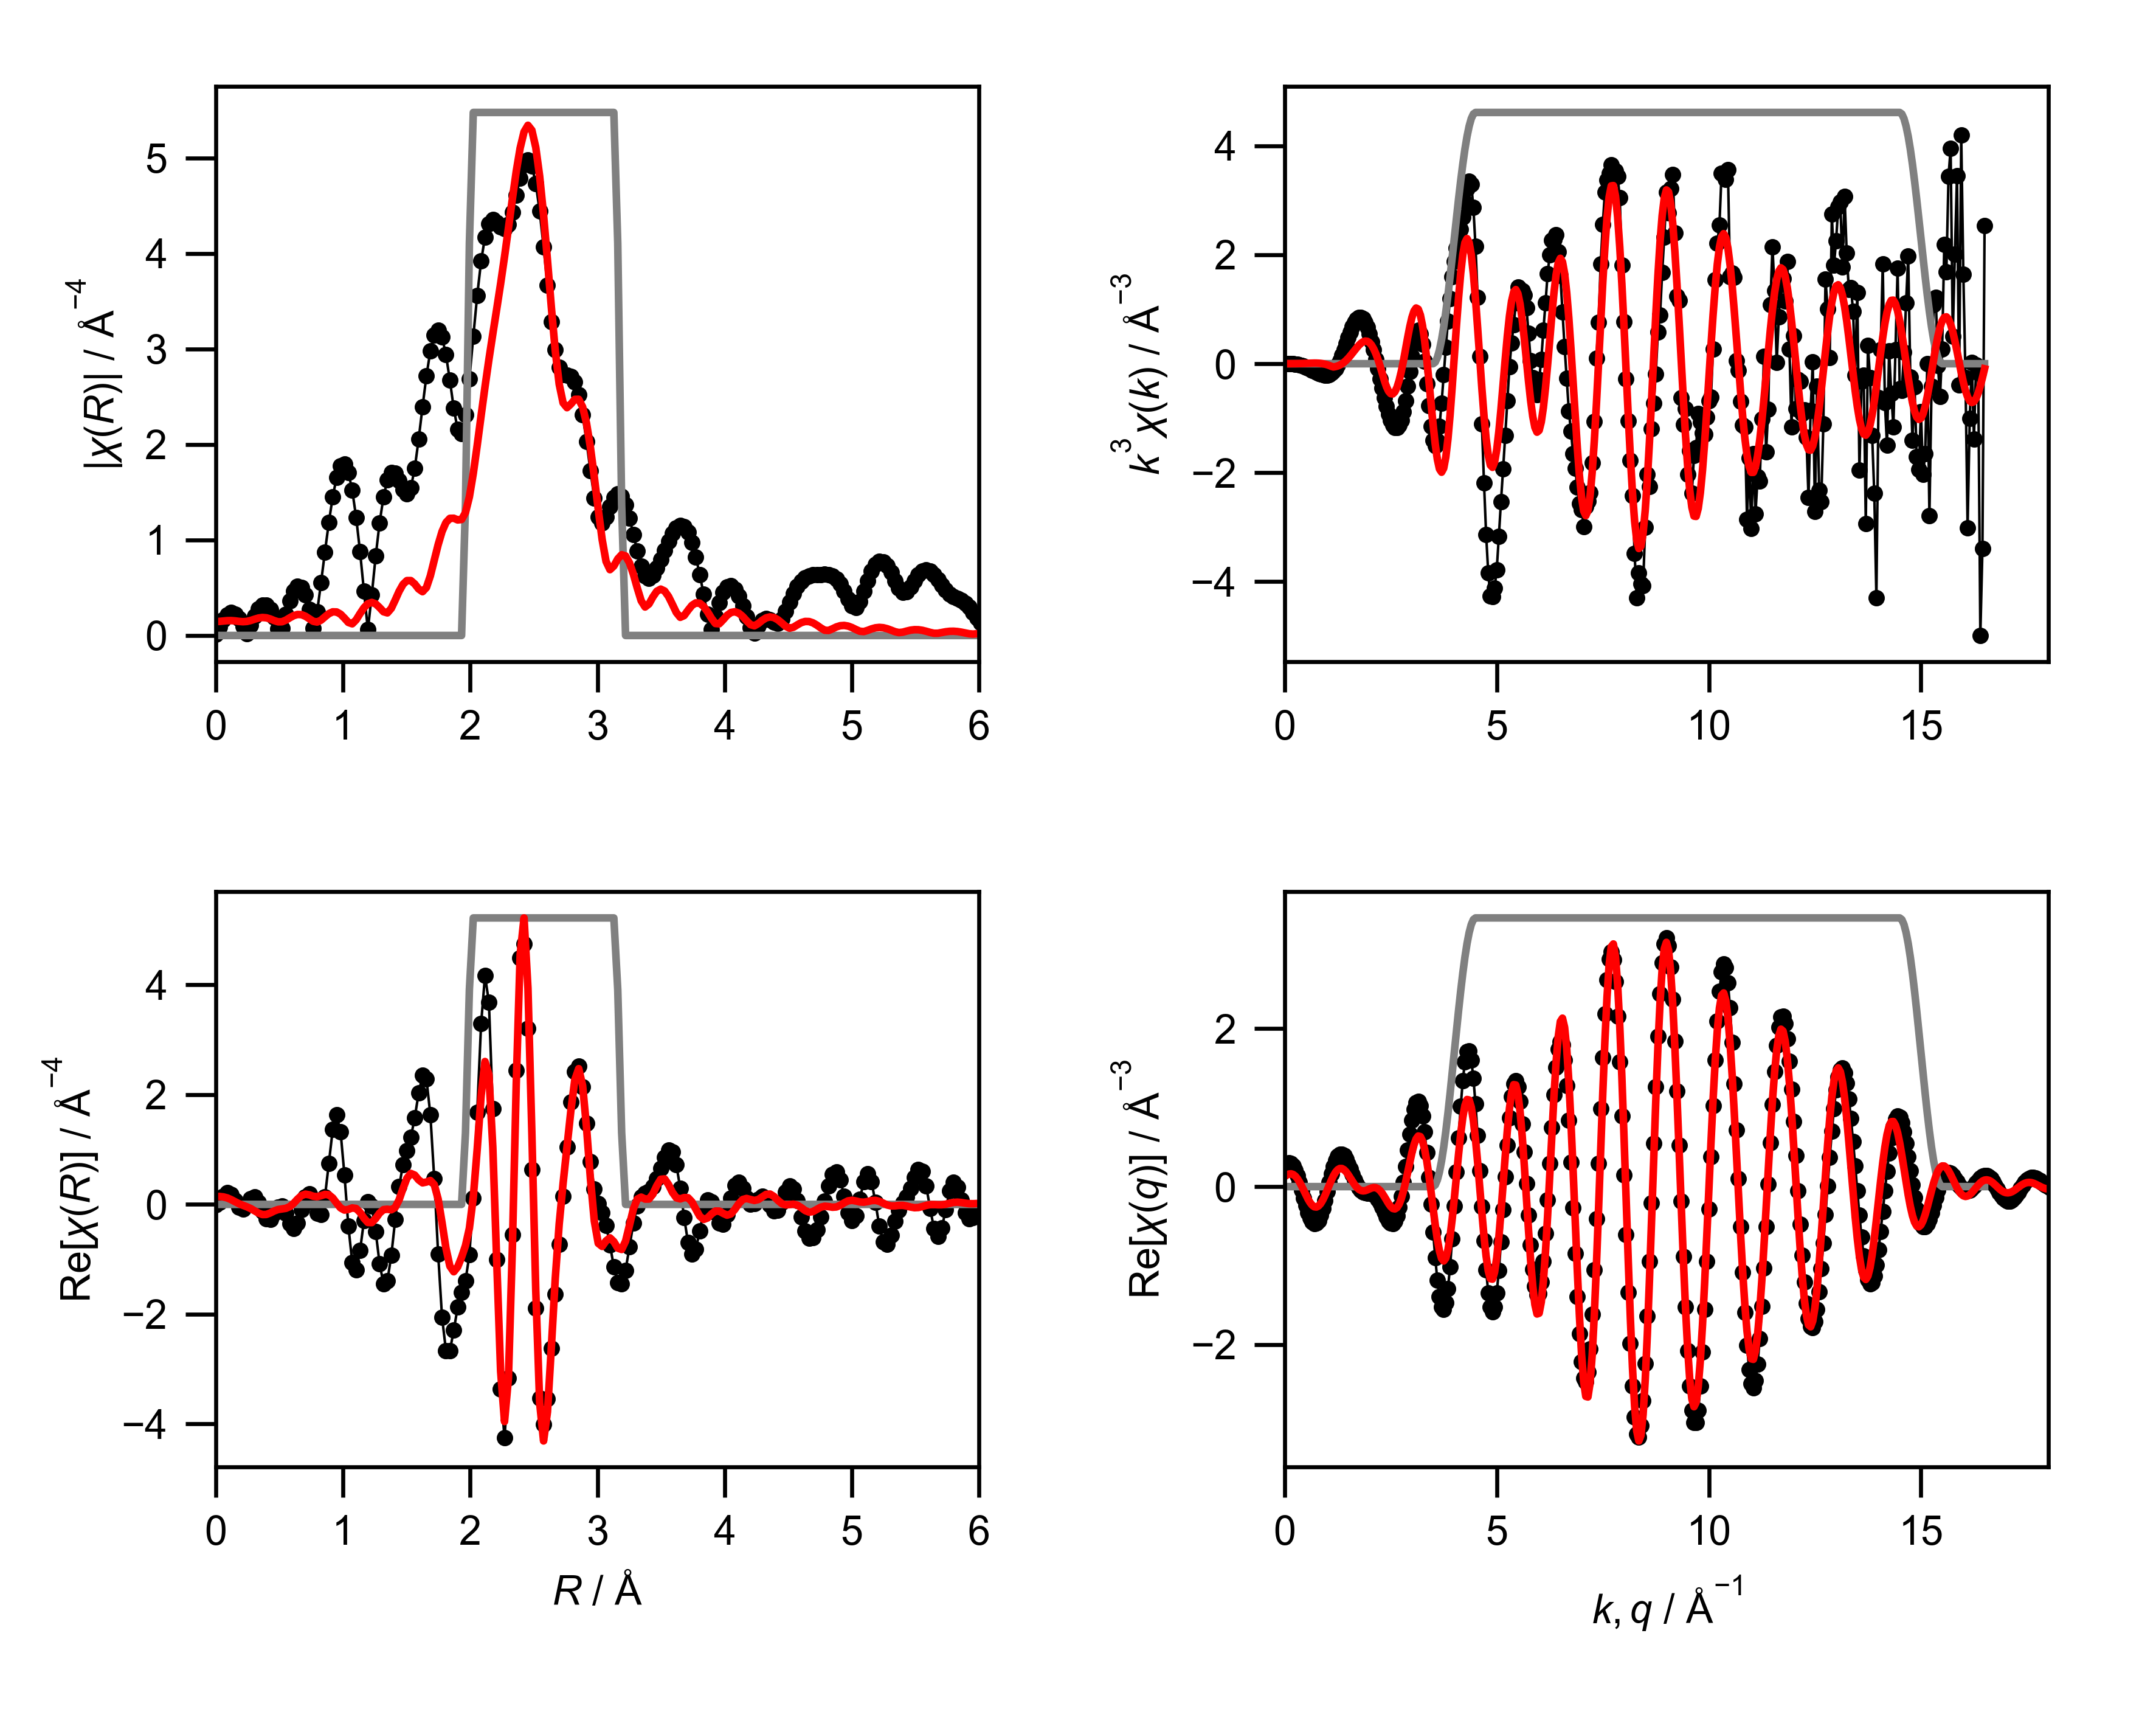

Source data for this figure (header and first rows):
mea_k, mea_chik, mea_k3chik, mea_r, mea_chir_mag, mea_chir_re, mea_chir_im, mea_q, mea_chiq_mag, mea_chiq_re, mea_chiq_im, fit_k, fit_chik, fit_k3chik, fit_r, fit_chir_mag, fit_chir_re, fit_chir_im, fit_q, fit_chiq_mag, fit_chiq_re, fit_chiq_im, win_k, win_r
0.0, -0.6524, -0.0, 0.0, 0.01168, -0.01168, 0.0, 0.0, 0.2726, 0.2674, -0.05301, 0.0, 0.07554, 0.0, 0.0, 0.1456, 0.1456, 0.0, 0.0, 0.1364, 0.1257, -0.05313, 0.0, 0.0
0.05, -0.644, -8.050123407996126e-05, 0.03068, 0.08941, 0.03837, 0.08075, 0.05, 0.2917, 0.2916, 0.008496, 0.05, 0.07513, 9.390649814587625e-06, 0.03068, 0.1475, 0.144, -0.03179, 0.05, 0.1479, 0.1459, -0.02451, 0.0, 0.0
0.1, -0.6341, -0.0006341, 0.06136, 0.1651, 0.1455, 0.07793, 0.1, 0.3104, 0.3002, 0.07905, 0.1, 0.07471, 7.470940894884615e-05, 0.06136, 0.1518, 0.1364, -0.06652, 0.1, 0.1592, 0.1588, 0.01119, 0.0, 0.0
0.15, -0.6227, -0.002102, 0.09204, 0.2174, 0.2163, -0.02229, 0.15, 0.3286, 0.2902, 0.1543, 0.15, 0.074, 0.0002497, 0.09204, 0.1555, 0.1176, -0.1018, 0.15, 0.1702, 0.1621, 0.05187, 0.0, 0.0
0.2, -0.6099, -0.00488, 0.1227, 0.2383, 0.1839, -0.1514, 0.2, 0.3463, 0.2598, 0.2289, 0.2, 0.07296, 0.0005837, 0.1227, 0.1561, 0.08619, -0.1301, 0.2, 0.1808, 0.1541, 0.09469, 0.0, 0.0
0.25, -0.5959, -0.009311, 0.1534, 0.2238, 0.06514, -0.2141, 0.25, 0.3632, 0.2089, 0.2971, 0.25, 0.07157, 0.001118, 0.1534, 0.1528, 0.0481, -0.145, 0.25, 0.1911, 0.1339, 0.1363, 0.0, 0.0
0.3, -0.5806, -0.01568, 0.1841, 0.1751, -0.05216, -0.1671, 0.3, 0.3793, 0.1392, 0.3528, 0.3, 0.06977, 0.001884, 0.1841, 0.1475, 0.01221, -0.147, 0.3, 0.2009, 0.1019, 0.1731, 0.0, 0.0
0.35, -0.5641, -0.02419, 0.2148, 0.09785, -0.07976, -0.05668, 0.35, 0.3945, 0.05404, 0.3908, 0.35, 0.06751, 0.002894, 0.2148, 0.1442, -0.01704, -0.1432, 0.35, 0.2101, 0.05943, 0.2016, 0.0, 0.0
0.4, -0.5465, -0.03498, 0.2454, 0.01695, -0.002946, 0.01669, 0.4, 0.4088, -0.04169, 0.4067, 0.4, 0.06473, 0.004143, 0.2454, 0.147, -0.04368, -0.1404, 0.4, 0.2189, 0.008808, 0.2187, 0.0, 0.0
0.45, -0.5277, -0.04808, 0.2761, 0.106, 0.1041, -0.01982, 0.45, 0.422, -0.1418, 0.3975, 0.45, 0.06138, 0.005594, 0.2761, 0.157, -0.07606, -0.1374, 0.45, 0.227, -0.04666, 0.2222, 0.0, 0.0
0.5, -0.5071, -0.06339, 0.3068, 0.2017, 0.1357, -0.1492, 0.5, 0.4341, -0.2393, 0.3622, 0.5, 0.0574, 0.007176, 0.3068, 0.1708, -0.1173, -0.1241, 0.5, 0.2345, -0.1031, 0.2107, 0.0, 0.0
0.55, -0.4846, -0.08063, 0.3375, 0.2766, 0.04103, -0.2736, 0.55, 0.445, -0.327, 0.3017, 0.55, 0.05274, 0.008775, 0.3375, 0.1829, -0.1591, -0.09019, 0.55, 0.2413, -0.1561, 0.1841, 0.0, 0.0
0.6, -0.4605, -0.09947, 0.3682, 0.3187, -0.1312, -0.2904, 0.6, 0.4546, -0.3983, 0.2191, 0.6, 0.04736, 0.01023, 0.3682, 0.1886, -0.1852, -0.03548, 0.6, 0.2474, -0.2016, 0.1435, 0.0, 0.0
0.65, -0.4343, -0.1193, 0.3988, 0.3195, -0.2667, -0.1759, 0.65, 0.4629, -0.4473, 0.1192, 0.65, 0.04124, 0.01132, 0.3988, 0.1851, -0.1833, 0.02607, 0.65, 0.2528, -0.2357, 0.09122, 0.0, 0.0
0.7, -0.4055, -0.1391, 0.4295, 0.2758, -0.2756, -0.008587, 0.7, 0.4697, -0.4697, 0.008254, 0.7, 0.03437, 0.01179, 0.4295, 0.1729, -0.1559, 0.07488, 0.7, 0.2573, -0.2554, 0.03071, 0.0, 0.0
0.75, -0.3777, -0.1593, 0.4602, 0.1898, -0.167, 0.09016, 0.75, 0.4752, -0.4632, -0.1062, 0.75, 0.02678, 0.0113, 0.4602, 0.1561, -0.1199, 0.1001, 0.75, 0.261, -0.2588, -0.03388, 0.0, 0.0
0.8, -0.3473, -0.1778, 0.4909, 0.07085, -0.04631, 0.05361, 0.8, 0.4791, -0.4275, -0.2162, 0.8, 0.01855, 0.009495, 0.4909, 0.1431, -0.0937, 0.1082, 0.8, 0.2638, -0.2449, -0.09787, 0.0, 0.0
0.85, -0.3106, -0.1908, 0.5216, 0.07885, -0.03357, -0.07135, 0.85, 0.4815, -0.3648, -0.3142, 0.85, 0.009757, 0.005992, 0.5216, 0.1438, -0.08221, 0.118, 0.85, 0.2657, -0.2146, -0.1566, 0.0, 0.0
0.9, -0.2763, -0.2014, 0.5522, 0.2254, -0.1639, -0.1548, 0.9, 0.4822, -0.279, -0.3933, 0.9, 0.0005609, 0.0004089, 0.5522, 0.1606, -0.07168, 0.1437, 0.9, 0.2666, -0.1698, -0.2056, 0.0, 0.0
0.95, -0.2426, -0.208, 0.5829, 0.3601, -0.35, -0.08488, 0.95, 0.4813, -0.1762, -0.4479, 0.95, -0.008855, -0.007592, 0.5829, 0.1854, -0.04088, 0.1809, 0.95, 0.2666, -0.1137, -0.2412, 0.0, 0.0
1.0, -0.2074, -0.2074, 0.6136, 0.4625, -0.4419, 0.1367, 1.0, 0.4788, -0.06345, -0.4746, 1.0, -0.01826, -0.01826, 0.6136, 0.2079, 0.01982, 0.207, 1.0, 0.2656, -0.05026, -0.2608, 0.0, 0.0
1.05, -0.1721, -0.1992, 0.6443, 0.5151, -0.3436, 0.3838, 1.05, 0.4746, 0.05131, -0.4718, 1.05, -0.02739, -0.03171, 0.6443, 0.2202, 0.0969, 0.1977, 1.05, 0.2636, 0.01567, -0.2632, 0.0, 0.0
1.1, -0.1287, -0.1713, 0.675, 0.5046, -0.09757, 0.495, 1.1, 0.4686, 0.1602, -0.4404, 1.1, -0.03595, -0.04784, 0.675, 0.2182, 0.1606, 0.1478, 1.1, 0.2606, 0.07927, -0.2482, 0.0, 0.0
1.15, -0.08884, -0.1351, 0.7056, 0.4231, 0.1348, 0.401, 1.15, 0.461, 0.2558, -0.3834, 1.15, -0.0389, -0.05916, 0.7056, 0.2017, 0.1863, 0.07724, 1.15, 0.2565, 0.1359, -0.2175, 0.0, 0.0
1.2, -0.05042, -0.08713, 0.7363, 0.2708, 0.1909, 0.192, 1.2, 0.4516, 0.3322, -0.3058, 1.2, -0.03061, -0.0529, 0.7363, 0.1749, 0.1739, 0.0184, 1.2, 0.2513, 0.1815, -0.1738, 0.0, 0.0
1.25, -0.01254, -0.02449, 0.767, 0.07713, 0.04062, 0.06557, 1.25, 0.4404, 0.385, -0.2139, 1.25, -0.02143, -0.04185, 0.767, 0.1487, 0.1484, -0.009028, 1.25, 0.2451, 0.2133, -0.1208, 0.0, 0.0
1.3, 0.02757, 0.06057, 0.7977, 0.2455, -0.1664, 0.1805, 1.3, 0.4276, 0.4119, -0.1149, 1.3, -0.01152, -0.02531, 0.7977, 0.1407, 0.14, -0.01372, 1.3, 0.2378, 0.2293, -0.06294, 0.0, 0.0
1.35, 0.06244, 0.1536, 0.8283, 0.5525, -0.1884, 0.5194, 1.35, 0.4131, 0.4128, -0.0162, 1.35, -0.001131, -0.002783, 0.8283, 0.1603, 0.1582, -0.02583, 1.35, 0.2294, 0.2293, -0.004897, 0.0, 0.0
1.4, 0.0918, 0.2519, 0.859, 0.875, 0.136, 0.8644, 1.4, 0.397, 0.3898, 0.07534, 1.4, 0.009458, 0.02595, 0.859, 0.1954, 0.182, -0.07111, 1.4, 0.2199, 0.2144, 0.04884, 0.0, 0.0
1.45, 0.1202, 0.3666, 0.8897, 1.184, 0.7477, 0.9181, 1.45, 0.3793, 0.3467, 0.1539, 1.45, 0.01994, 0.06079, 0.8897, 0.2284, 0.1752, -0.1465, 1.45, 0.2094, 0.1869, 0.09439, 0.0, 0.0
1.5, 0.1428, 0.4818, 0.9204, 1.453, 1.364, 0.5009, 1.5, 0.3602, 0.2888, 0.2152, 1.5, 0.03, 0.1013, 0.9204, 0.2476, 0.1171, -0.2181, 1.5, 0.1977, 0.15, 0.1288, 0.0, 0.0
1.55, 0.157, 0.5845, 0.9511, 1.657, 1.628, -0.3069, 1.55, 0.3397, 0.2223, 0.2569, 1.55, 0.03932, 0.1464, 0.9511, 0.2465, 0.02272, -0.2454, 1.55, 0.1851, 0.1079, 0.1504, 0.0, 0.0
1.6, 0.1663, 0.6813, 0.9817, 1.775, 1.328, -1.178, 1.6, 0.3181, 0.1534, 0.2786, 1.6, 0.04757, 0.1949, 0.9817, 0.2233, -0.06428, -0.2139, 1.6, 0.1714, 0.0647, 0.1587, 0.0, 0.0
1.65, 0.1696, 0.762, 1.012, 1.795, 0.5407, -1.712, 1.65, 0.2955, 0.08787, 0.2821, 1.65, 0.05446, 0.2446, 1.012, 0.1821, -0.1037, -0.1496, 1.65, 0.1567, 0.02447, 0.1548, 0.0, 0.0
1.7, 0.167, 0.8205, 1.043, 1.709, -0.3943, -1.663, 1.7, 0.2724, 0.03056, 0.2706, 1.7, 0.0597, 0.2933, 1.043, 0.1366, -0.0913, -0.1016, 1.7, 0.1412, -0.009374, 0.1409, 0.0, 0.0
1.75, 0.1587, 0.8504, 1.074, 1.519, -1.059, -1.089, 1.75, 0.2491, -0.0153, 0.2487, 1.75, 0.06307, 0.338, 1.074, 0.1222, -0.0646, -0.1038, 1.75, 0.1248, -0.03437, 0.12, 0.0, 0.0
1.8, 0.146, 0.8517, 1.104, 1.236, -1.194, -0.3168, 1.8, 0.2266, -0.04828, 0.2214, 1.8, 0.0644, 0.3756, 1.104, 0.1638, -0.07504, -0.1456, 1.8, 0.1078, -0.04931, 0.09584, 0.0, 0.0
1.85, 0.1302, 0.8243, 1.135, 0.8753, -0.8393, 0.2485, 1.85, 0.2057, -0.06886, 0.1938, 1.85, 0.06359, 0.4027, 1.135, 0.2297, -0.1462, -0.1771, 1.85, 0.09038, -0.05429, 0.07226, 0.0, 0.0
1.9, 0.1104, 0.757, 1.166, 0.4623, -0.2976, 0.3538, 1.9, 0.188, -0.07927, 0.1705, 1.9, 0.06061, 0.4157, 1.166, 0.2908, -0.2514, -0.1462, 1.9, 0.07318, -0.05073, 0.05275, 0.0, 0.0
1.95, 0.08986, 0.6663, 1.197, 0.06144, 0.051, 0.03425, 1.95, 0.1755, -0.08316, 0.1546, 1.95, 0.05548, 0.4113, 1.197, 0.3323, -0.3298, -0.04041, 1.95, 0.05744, -0.04119, 0.04004, 0.0, 0.0
2.0, 0.06862, 0.549, 1.227, 0.4258, -0.02723, -0.4249, 2.0, 0.1704, -0.08513, 0.1476, 2.0, 0.04833, 0.3866, 1.227, 0.3464, -0.3318, 0.09933, 2.0, 0.04609, -0.02904, 0.03579, 0.0, 0.0
2.05, 0.04662, 0.4016, 1.258, 0.831, -0.4941, -0.6681, 2.05, 0.1742, -0.09001, 0.1492, 2.05, 0.0395, 0.3403, 1.258, 0.3312, -0.2578, 0.208, 2.05, 0.04419, -0.01808, 0.04033, 0.0, 0.0
2.1, 0.02777, 0.2572, 1.289, 1.18, -1.079, -0.4783, 2.1, 0.1874, -0.1023, 0.1571, 2.1, 0.02945, 0.2727, 1.289, 0.2925, -0.1585, 0.2458, 2.1, 0.05392, -0.01202, 0.05256, 0.0, 0.0
2.15, 0.007704, 0.07657, 1.319, 1.451, -1.446, 0.1095, 2.15, 0.209, -0.1252, 0.1673, 2.15, 0.01867, 0.1856, 1.319, 0.2487, -0.09522, 0.2297, 2.15, 0.07144, -0.01404, 0.07005, 0.0, 0.0
2.2, -0.008249, -0.08783, 1.35, 1.629, -1.39, 0.8478, 2.2, 0.2372, -0.1606, 0.1746, 2.2, 0.007541, 0.08029, 1.35, 0.2365, -0.08841, 0.2194, 2.2, 0.09305, -0.02633, 0.08925, 0.0, 0.0
2.25, -0.02475, -0.2819, 1.381, 1.709, -0.9319, 1.433, 2.25, 0.2706, -0.208, 0.1731, 2.25, -0.003633, -0.04138, 1.381, 0.2841, -0.09838, 0.2666, 2.25, 0.117, -0.0497, 0.1059, 0.0, 0.0
2.3, -0.03703, -0.4505, 1.411, 1.701, -0.2782, 1.678, 2.3, 0.3078, -0.2648, 0.157, 2.3, -0.01432, -0.1742, 1.411, 0.371, -0.05501, 0.3669, 2.3, 0.1423, -0.08339, 0.1154, 0.0, 0.0
2.35, -0.04822, -0.6258, 1.442, 1.626, 0.3216, 1.594, 2.35, 0.3481, -0.3262, 0.1215, 2.35, -0.02364, -0.3068, 1.442, 0.4626, 0.08337, 0.455, 2.35, 0.1688, -0.125, 0.1135, 0.0, 0.0
2.4, -0.05643, -0.78, 1.473, 1.53, 0.7287, 1.346, 2.4, 0.3906, -0.3854, 0.06332, 2.4, -0.0305, -0.4216, 1.473, 0.5354, 0.2889, 0.4508, 2.4, 0.1962, -0.1706, 0.09682, 0.0, 0.0
2.45, -0.06266, -0.9215, 1.503, 1.481, 0.9786, 1.112, 2.45, 0.4349, -0.4345, -0.01838, 2.45, -0.03432, -0.5048, 1.503, 0.5751, 0.4765, 0.322, 2.45, 0.2242, -0.2151, 0.06335, 0.0, 0.0
2.5, -0.06627, -1.035, 1.534, 1.547, 1.221, 0.9494, 2.5, 0.4806, -0.465, -0.1218, 2.5, -0.0352, -0.5499, 1.534, 0.5753, 0.5638, 0.1143, 2.5, 0.2529, -0.2526, 0.01275, 0.0, 0.0
2.55, -0.06777, -1.124, 1.565, 1.75, 1.58, 0.7531, 2.55, 0.5275, -0.4687, -0.2422, 2.55, -0.03343, -0.5544, 1.565, 0.5397, 0.5337, -0.08013, 2.55, 0.282, -0.2769, -0.05329, 0.0, 0.0
2.6, -0.06647, -1.168, 1.595, 2.054, 2.027, 0.3321, 2.6, 0.5753, -0.4389, -0.372, 2.6, -0.02931, -0.5152, 1.595, 0.4873, 0.4473, -0.1933, 2.6, 0.3116, -0.2827, -0.131, 0.0, 0.0
2.65, -0.06293, -1.171, 1.626, 2.396, 2.356, -0.4352, 2.65, 0.6238, -0.371, -0.5015, 2.65, -0.02322, -0.4321, 1.626, 0.4587, 0.3928, -0.2369, 2.65, 0.3415, -0.2654, -0.2149, 0.0, 0.0
2.7, -0.05728, -1.127, 1.657, 2.719, 2.286, -1.473, 2.7, 0.6728, -0.2638, -0.6189, 2.7, -0.01561, -0.3072, 1.657, 0.5025, 0.4075, -0.294, 2.7, 0.3716, -0.2223, -0.2978, 0.0, 0.0
2.75, -0.0499, -1.038, 1.687, 2.98, 1.637, -2.491, 2.75, 0.722, -0.1192, -0.7121, 2.75, -0.006942, -0.1444, 1.687, 0.6245, 0.4354, -0.4478, 2.75, 0.4019, -0.1531, -0.3716, 0.0, 0.0
2.8, -0.04005, -0.8792, 1.718, 3.146, 0.4673, -3.111, 2.8, 0.7715, 0.05685, -0.7694, 2.8, 0.002242, 0.04922, 1.718, 0.7872, 0.3602, -0.7, 2.8, 0.4323, -0.05984, -0.4282, 0.0, 0.0
2.85, -0.02942, -0.6811, 1.749, 3.197, -0.9077, -3.065, 2.85, 0.8209, 0.2546, -0.7804, 2.85, 0.0113, 0.2616, 1.749, 0.9514, 0.09554, -0.9466, 2.85, 0.4628, 0.05282, -0.4598, 0.0, 0.0
2.9, -0.01712, -0.4174, 1.779, 3.125, -2.06, -2.351, 2.9, 0.8702, 0.4613, -0.7379, 2.9, 0.01955, 0.4769, 1.779, 1.089, -0.3357, -1.036, 2.9, 0.4933, 0.1778, -0.4601, 0.0, 0.0
2.95, -0.005734, -0.1472, 1.81, 2.941, -2.664, -1.244, 2.95, 0.9193, 0.6618, -0.638, 2.95, 0.02641, 0.6781, 1.81, 1.183, -0.798, -0.8731, 2.95, 0.5236, 0.3059, -0.425, 0.0, 0.0
... 541 more rows
